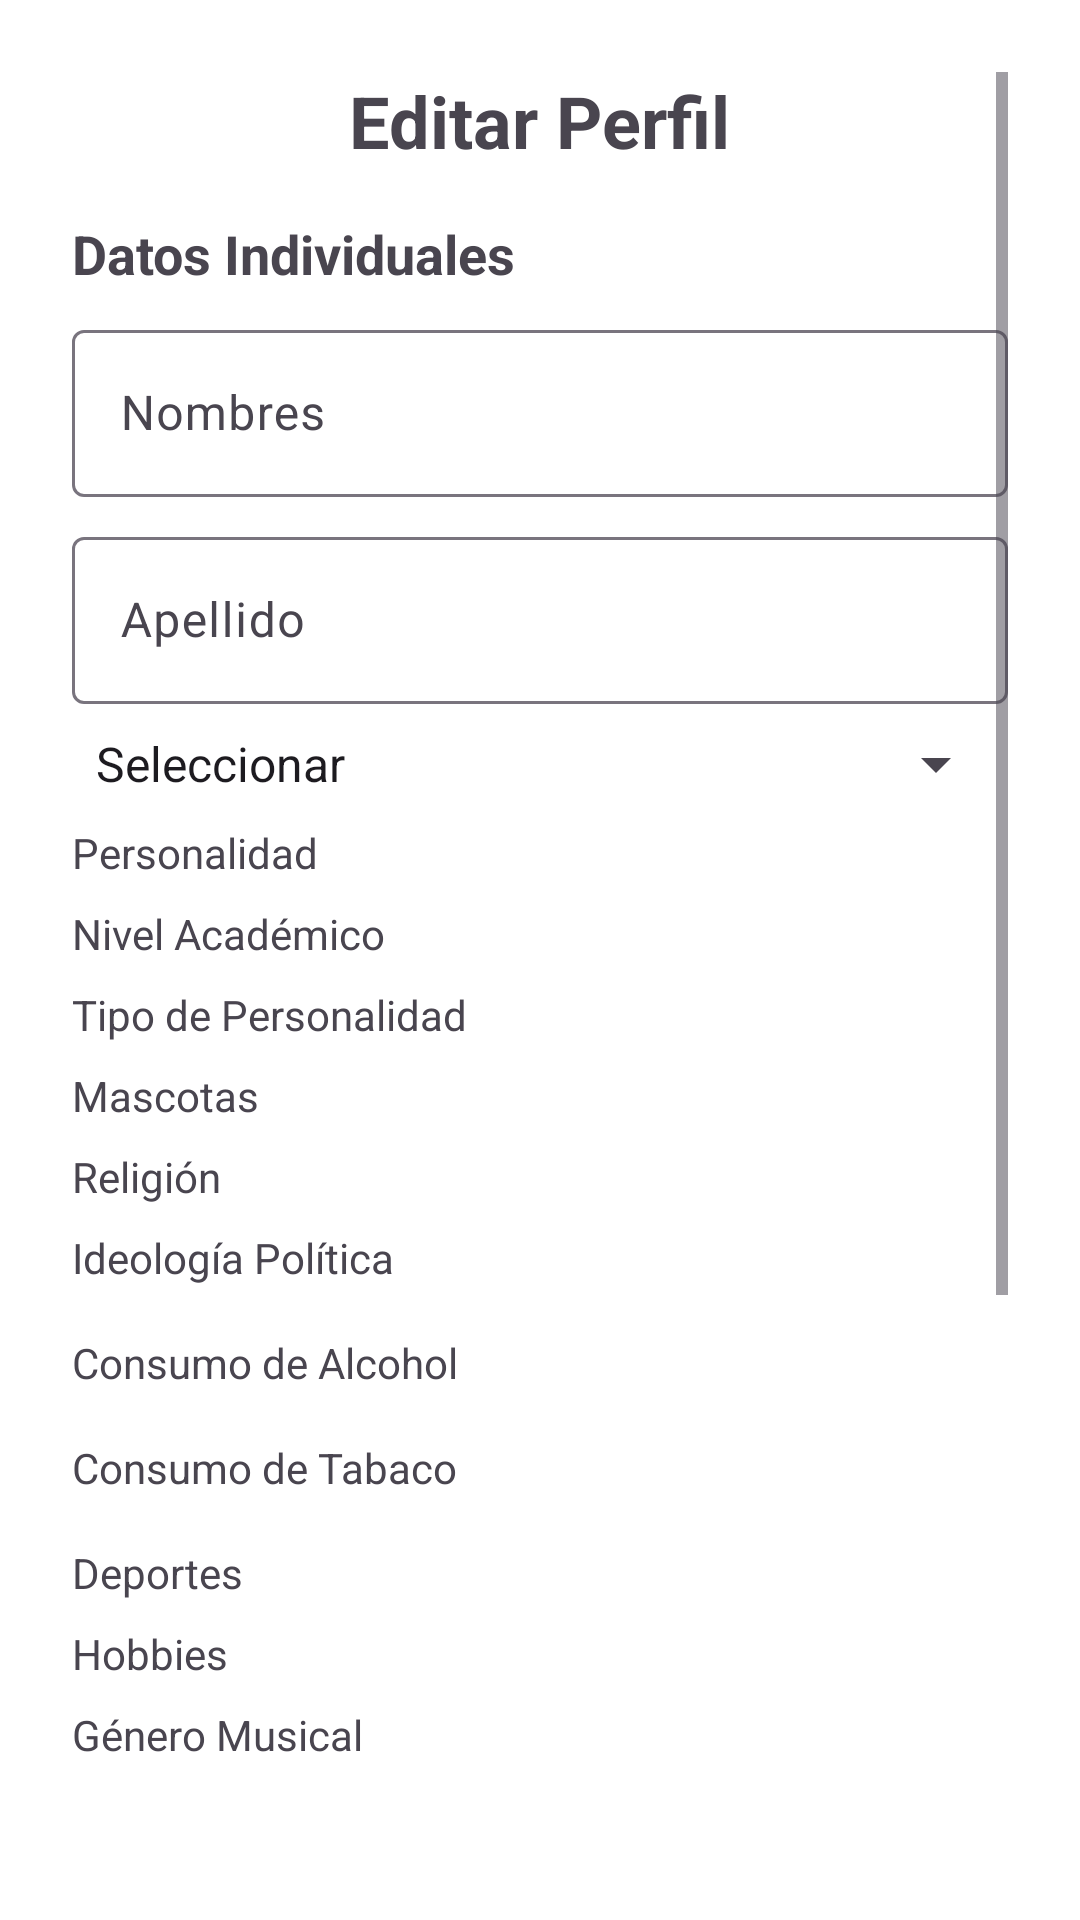

Produce the Android XML layout that renders to this screen, including the resource entries it uses.
<!-- AndroidManifest.xml: application theme Theme.Hello -->
<!-- res/layout/activity_edit_profile.xml -->
<?xml version="1.0" encoding="utf-8"?>
<ScrollView xmlns:android="http://schemas.android.com/apk/res/android"
    xmlns:app="http://schemas.android.com/apk/res-auto"
    xmlns:tools="http://schemas.android.com/tools"
    android:layout_width="match_parent"
    android:layout_height="match_parent"
    android:padding="24dp">

    <LinearLayout
        android:layout_width="match_parent"
        android:layout_height="wrap_content"
        android:orientation="vertical"
        android:gravity="center"
        tools:ignore="ExtraText">

        <TextView
            android:layout_width="wrap_content"
            android:layout_height="wrap_content"
            android:text="@string/edit_profile_title"
            android:textSize="24sp"
            android:textStyle="bold"
            android:layout_gravity="center" />

        
        <TextView
            android:layout_width="match_parent"
            android:layout_height="wrap_content"
            android:text="@string/section_individual"
            android:textSize="18sp"
            android:textStyle="bold"
            android:layout_marginTop="16dp" />

        <com.google.android.material.textfield.TextInputLayout
            android:id="@+id/nombresTextInputLayout"
            android:layout_width="match_parent"
            android:layout_height="wrap_content"
            android:hint="@string/nombres"
            android:layout_marginTop="8dp">
            <com.google.android.material.textfield.TextInputEditText
                android:id="@+id/nombresEditText"
                android:layout_width="match_parent"
                android:layout_height="wrap_content"
                android:inputType="textPersonName" />
        </com.google.android.material.textfield.TextInputLayout>

        <com.google.android.material.textfield.TextInputLayout
            android:id="@+id/apellidoTextInputLayout"
            android:layout_width="match_parent"
            android:layout_height="wrap_content"
            android:hint="@string/apellido"
            android:layout_marginTop="8dp">
            <com.google.android.material.textfield.TextInputEditText
                android:id="@+id/apellidoEditText"
                android:layout_width="match_parent"
                android:layout_height="wrap_content"
                android:inputType="textPersonName" />
        </com.google.android.material.textfield.TextInputLayout>

        <Spinner
            android:id="@+id/nacionalidadSpinner"
            android:layout_width="match_parent"
            android:layout_height="wrap_content"
            android:layout_marginTop="8dp"
            android:entries="@array/nacionalidades"
            android:prompt="@string/nacionalidad" />

        <TextView
            android:layout_width="match_parent"
            android:layout_height="wrap_content"
            android:text="@string/personalidad"
            android:layout_marginTop="8dp" />
        <LinearLayout
            android:id="@+id/personalidadCheckBoxes"
            android:layout_width="match_parent"
            android:layout_height="wrap_content"
            android:orientation="vertical">
            
        </LinearLayout>

        <TextView
            android:layout_width="match_parent"
            android:layout_height="wrap_content"
            android:text="@string/nivel_academico"
            android:layout_marginTop="8dp" />
        <LinearLayout
            android:id="@+id/nivelAcademicoCheckBoxes"
            android:layout_width="match_parent"
            android:layout_height="wrap_content"
            android:orientation="vertical">
            
        </LinearLayout>

        <TextView
            android:layout_width="match_parent"
            android:layout_height="wrap_content"
            android:text="@string/tipo_personalidad"
            android:layout_marginTop="8dp" />
        <LinearLayout
            android:id="@+id/tipoPersonalidadCheckBoxes"
            android:layout_width="match_parent"
            android:layout_height="wrap_content"
            android:orientation="vertical">
            
        </LinearLayout>


        <TextView
            android:layout_width="match_parent"
            android:layout_height="wrap_content"
            android:text="@string/mascotas"
            android:layout_marginTop="8dp" />
        <LinearLayout
            android:id="@+id/mascotasCheckBoxes"
            android:layout_width="match_parent"
            android:layout_height="wrap_content"
            android:orientation="vertical">
            
        </LinearLayout>

        <TextView
            android:layout_width="match_parent"
            android:layout_height="wrap_content"
            android:text="@string/religion"
            android:layout_marginTop="8dp" />
        <LinearLayout
            android:id="@+id/religionCheckBoxes"
            android:layout_width="match_parent"
            android:layout_height="wrap_content"
            android:orientation="vertical">
            
        </LinearLayout>

        <TextView
            android:layout_width="match_parent"
            android:layout_height="wrap_content"
            android:text="@string/ideologia_politica"
            android:layout_marginTop="8dp" />
        <RadioGroup
            android:id="@+id/ideologiaPoliticaRadioGroup"
            android:layout_width="match_parent"
            android:layout_height="wrap_content"
            android:layout_marginTop="8dp"
            android:orientation="horizontal">
            
        </RadioGroup>

        <TextView
            android:layout_width="match_parent"
            android:layout_height="wrap_content"
            android:text="@string/consumo_alcohol"
            android:layout_marginTop="8dp" />
        <RadioGroup
            android:id="@+id/consumoAlcoholRadioGroup"
            android:layout_width="match_parent"
            android:layout_height="wrap_content"
            android:layout_marginTop="8dp"
            android:orientation="horizontal">
            
        </RadioGroup>

        <TextView
            android:layout_width="match_parent"
            android:layout_height="wrap_content"
            android:text="@string/consumo_tabaco"
            android:layout_marginTop="8dp" />
        <RadioGroup
            android:id="@+id/consumoTabacoRadioGroup"
            android:layout_width="match_parent"
            android:layout_height="wrap_content"
            android:layout_marginTop="8dp"
            android:orientation="horizontal">
            
        </RadioGroup>

        <TextView
            android:layout_width="match_parent"
            android:layout_height="wrap_content"
            android:text="@string/deportes"
            android:layout_marginTop="8dp" />
        <LinearLayout
            android:id="@+id/deportesCheckBoxes"
            android:layout_width="match_parent"
            android:layout_height="wrap_content"
            android:orientation="vertical">
            
        </LinearLayout>

        <TextView
            android:layout_width="match_parent"
            android:layout_height="wrap_content"
            android:text="@string/hobbies"
            android:layout_marginTop="8dp" />
        <LinearLayout
            android:id="@+id/hobbiesCheckBoxes"
            android:layout_width="match_parent"
            android:layout_height="wrap_content"
            android:orientation="vertical">
            
        </LinearLayout>


        <TextView
            android:layout_width="match_parent"
            android:layout_height="wrap_content"
            android:text="@string/genero_musical"
            android:layout_marginTop="8dp" />
        <LinearLayout
            android:id="@+id/generoMusicalCheckBoxes"
            android:layout_width="match_parent"
            android:layout_height="wrap_content"
            android:orientation="vertical">
            
        </LinearLayout>

        <ImageView
            android:id="@+id/profileImageView"
            android:layout_width="150dp"
            android:layout_height="150dp"
            android:layout_marginTop="16dp"
            android:scaleType="centerCrop"
            android:src="@drawable/ic_profile_placeholder"
            android:contentDescription="@string/profile_image_description" />

        <Button
            android:id="@+id/selectImageButton"
            android:layout_width="match_parent"
            android:layout_height="wrap_content"
            android:text="@string/select_image"
            android:layout_marginTop="8dp"/>

        <Button
            android:id="@+id/uploadImageButton"
            android:layout_width="match_parent"
            android:layout_height="wrap_content"
            android:text="@string/upload_image"
            android:layout_marginTop="8dp"/>

        <Button
            android:id="@+id/guardarPerfilButton"
            android:layout_width="match_parent"
            android:layout_height="wrap_content"
            android:text="@string/save_profile"
            android:layout_marginTop="16dp"/>

    </LinearLayout>

</ScrollView>
<!-- resources referenced by this layout -->
<resources>
  <string-array name="nacionalidades">
          <item>Seleccionar</item>
          <item>Argentina</item>
          <item>Bolivia</item>
          
      </string-array>
  <!-- drawable ic_profile_placeholder (drawable) -->
  <vector xmlns:android="http://schemas.android.com/apk/res/android"
      android:width="100dp"
      android:height="100dp"
      android:viewportWidth="24"
      android:viewportHeight="24">
      <path
          android:fillColor="#808080"
      android:pathData="M12,2C6.48,2 2,6.48 2,12s4.48,10 10,10 10-4.48 10-10S17.52,2 12,2z M12,5.9c1.16,0 2.1,0.94 2.1,2.1 0,1.16-0.94,2.1-2.1,2.1 -1.16,0-2.1-0.94-2.1-2.1C9.9,6.84 10.84,5.9 12,5.9z M12,19.2c-2.5,0-4.71-1.28-6-3.22 0.03-1.99 4-3.08 6-3.08s5.97,1.09 6,3.08C16.71,17.92 14.5,19.2 12,19.2z"/>
  </vector>
  <string name="apellido">Apellido</string>
  <string name="consumo_alcohol">Consumo de Alcohol</string>
  <string name="consumo_tabaco">Consumo de Tabaco</string>
  <string name="deportes">Deportes</string>
  <string name="edit_profile_title">Editar Perfil</string>
  <string name="genero_musical">Género Musical</string>
  <string name="hobbies">Hobbies</string>
  <string name="ideologia_politica">Ideología Política</string>
  <string name="mascotas">Mascotas</string>
  <string name="nacionalidad">Nacionalidad</string>
  <string name="nivel_academico">Nivel Académico</string>
  <string name="nombres">Nombres</string>
  <string name="personalidad">Personalidad</string>
  <string name="profile_image_description">Imagen de perfil</string>
  <string name="religion">Religión</string>
  <string name="save_profile">Guardar Perfil</string>
  <string name="section_individual">Datos Individuales</string>
  <string name="select_image">Seleccionar Imagen</string>
  <string name="tipo_personalidad">Tipo de Personalidad</string>
  <string name="upload_image">Subir Imagen</string>
  <style name="Theme.Hello" parent="Theme.Material3.DayNight.NoActionBar">
          <item name="colorPrimary">@color/colorPrimary</item>
          <item name="colorPrimaryVariant">@color/colorPrimaryVariant</item>
          <item name="colorSecondary">@color/colorSecondary</item>
          <item name="android:statusBarColor">@color/colorPrimaryVariant</item>
          <item name="android:windowBackground">@color/colorBackground</item>
      </style>
  <color name="colorPrimary">#6200EE</color>
  <color name="colorPrimaryVariant">#3700B3</color>
  <color name="colorSecondary">#03DAC5</color>
  <color name="colorBackground">#FFFFFF</color>
</resources>
